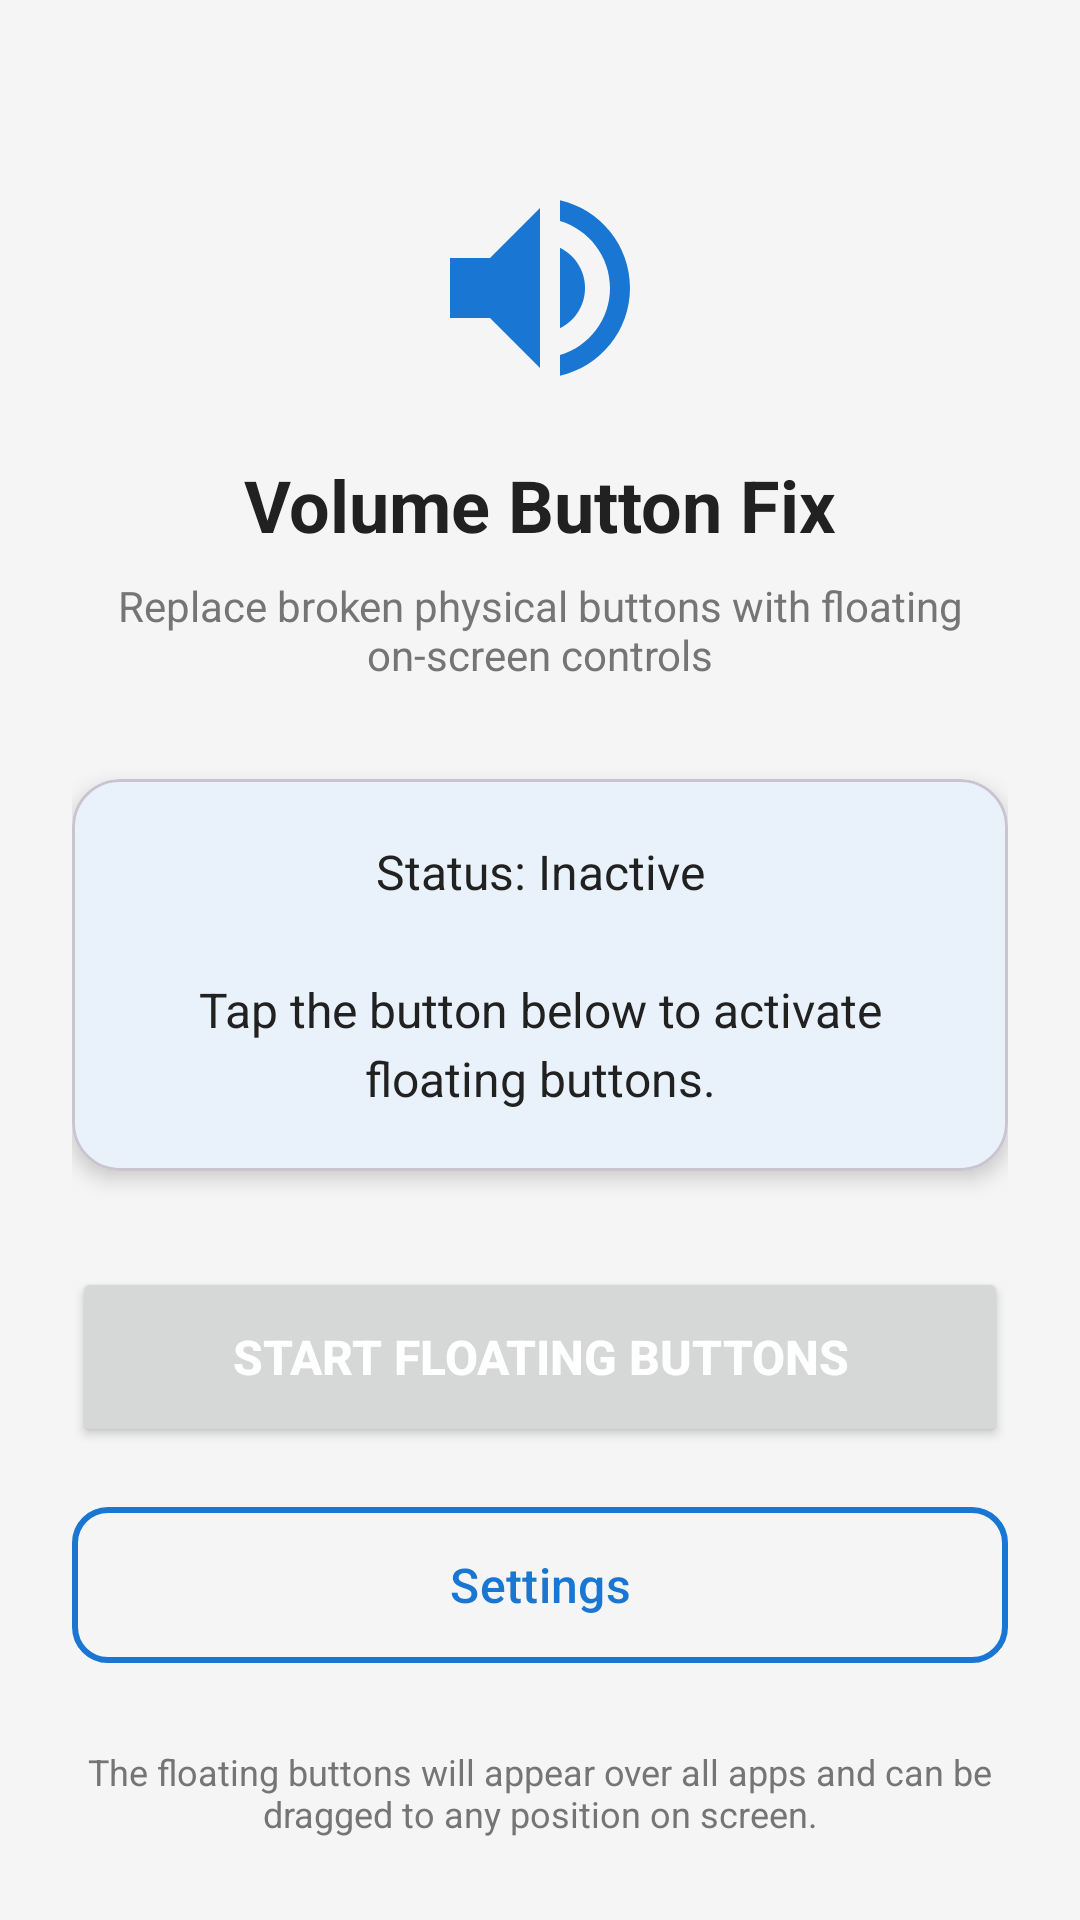

This screen was rendered from an Android layout file. Write that file and the resources it references.
<!-- AndroidManifest.xml: activity theme Theme.VolumeButtonFix -->
<!-- res/layout/activity_main.xml -->
<?xml version="1.0" encoding="utf-8"?>
<androidx.constraintlayout.widget.ConstraintLayout
    xmlns:android="http://schemas.android.com/apk/res/android"
    xmlns:app="http://schemas.android.com/apk/res-auto"
    xmlns:tools="http://schemas.android.com/tools"
    android:layout_width="match_parent"
    android:layout_height="match_parent"
    android:background="@color/background"
    android:padding="24dp"
    tools:context=".MainActivity">

    
    <ImageView
        android:id="@+id/appIcon"
        android:layout_width="80dp"
        android:layout_height="80dp"
        android:layout_marginTop="32dp"
        android:contentDescription="@string/app_name"
        android:src="@drawable/ic_volume_up"
        app:tint="@color/primary"
        app:layout_constraintEnd_toEndOf="parent"
        app:layout_constraintStart_toStartOf="parent"
        app:layout_constraintTop_toTopOf="parent" />

    
    <TextView
        android:id="@+id/appTitle"
        android:layout_width="wrap_content"
        android:layout_height="wrap_content"
        android:layout_marginTop="16dp"
        android:text="@string/app_name"
        android:textColor="@color/text_primary"
        android:textSize="24sp"
        android:textStyle="bold"
        app:layout_constraintEnd_toEndOf="parent"
        app:layout_constraintStart_toStartOf="parent"
        app:layout_constraintTop_toBottomOf="@id/appIcon" />

    
    <TextView
        android:id="@+id/appDescription"
        android:layout_width="0dp"
        android:layout_height="wrap_content"
        android:layout_marginTop="8dp"
        android:gravity="center"
        android:text="@string/app_description"
        android:textColor="@color/text_secondary"
        android:textSize="14sp"
        app:layout_constraintEnd_toEndOf="parent"
        app:layout_constraintStart_toStartOf="parent"
        app:layout_constraintTop_toBottomOf="@id/appTitle" />

    
    <com.google.android.material.card.MaterialCardView
        android:id="@+id/statusCard"
        android:layout_width="0dp"
        android:layout_height="wrap_content"
        android:layout_marginTop="32dp"
        app:cardBackgroundColor="@color/surface"
        app:cardCornerRadius="16dp"
        app:cardElevation="4dp"
        app:layout_constraintEnd_toEndOf="parent"
        app:layout_constraintStart_toStartOf="parent"
        app:layout_constraintTop_toBottomOf="@id/appDescription">

        <LinearLayout
            android:layout_width="match_parent"
            android:layout_height="wrap_content"
            android:orientation="vertical"
            android:padding="20dp">

            
            <TextView
                android:id="@+id/statusText"
                android:layout_width="match_parent"
                android:layout_height="wrap_content"
                android:gravity="center"
                android:text="@string/status_inactive"
                android:textColor="@color/text_primary"
                android:textSize="16sp"
                android:lineSpacingExtra="4dp" />

        </LinearLayout>

    </com.google.android.material.card.MaterialCardView>

    
    <Button
        android:id="@+id/startServiceButton"
        android:layout_width="0dp"
        android:layout_height="60dp"
        android:layout_marginTop="32dp"
        android:text="@string/start_service"
        android:textColor="@color/white"
        android:textSize="16sp"
        android:textStyle="bold"
        app:cornerRadius="12dp"
        app:layout_constraintEnd_toEndOf="parent"
        app:layout_constraintStart_toStartOf="parent"
        app:layout_constraintTop_toBottomOf="@id/statusCard" />

    
    <com.google.android.material.button.MaterialButton
        android:id="@+id/settingsButton"
        style="@style/Widget.Material3.Button.OutlinedButton"
        android:layout_width="0dp"
        android:layout_height="60dp"
        android:layout_marginTop="16dp"
        android:text="@string/settings"
        android:textColor="@color/primary"
        android:textSize="16sp"
        app:cornerRadius="12dp"
        app:strokeColor="@color/primary"
        app:strokeWidth="2dp"
        app:layout_constraintEnd_toEndOf="parent"
        app:layout_constraintStart_toStartOf="parent"
        app:layout_constraintTop_toBottomOf="@id/startServiceButton" />

    
    <TextView
        android:id="@+id/infoText"
        android:layout_width="0dp"
        android:layout_height="wrap_content"
        android:layout_marginTop="24dp"
        android:gravity="center"
        android:text="@string/info_text"
        android:textColor="@color/text_secondary"
        android:textSize="12sp"
        app:layout_constraintEnd_toEndOf="parent"
        app:layout_constraintStart_toStartOf="parent"
        app:layout_constraintTop_toBottomOf="@id/settingsButton" />

</androidx.constraintlayout.widget.ConstraintLayout>
<!-- resources referenced by this layout -->
<resources>
  <color name="background">#F5F5F5</color>
  <color name="primary">#1976D2</color>
  <color name="surface">#FFFFFF</color>
  <color name="text_primary">#212121</color>
  <color name="text_secondary">#757575</color>
  <color name="white">#FFFFFF</color>
  <!-- drawable ic_volume_up (drawable) -->
  <?xml version="1.0" encoding="utf-8"?>
  <vector xmlns:android="http://schemas.android.com/apk/res/android"
      android:width="24dp"
      android:height="24dp"
      android:viewportWidth="24"
      android:viewportHeight="24">
  
      
      <path
          android:fillColor="#FFFFFF"
          android:pathData="M3,9v6h4l5,5V4L7,9H3z" />
  
      
      <path
          android:fillColor="#FFFFFF"
          android:pathData="M16.5,12c0,-1.77 -1.02,-3.29 -2.5,-4.03v8.05c1.48,-0.73 2.5,-2.25 2.5,-4.02z" />
  
      <path
          android:fillColor="#FFFFFF"
          android:pathData="M14,3.23v2.06c2.89,0.86 5,3.54 5,6.71s-2.11,5.85 -5,6.71v2.06c4.01,-0.91 7,-4.49 7,-8.77s-2.99,-7.86 -7,-8.77z" />
  </vector>
  <string name="app_description">Replace broken physical buttons with floating on-screen controls</string>
  <string name="app_name">Volume Button Fix</string>
  <string name="info_text">The floating buttons will appear over all apps and can be dragged to any position on screen.</string>
  <string name="settings">Settings</string>
  <string name="start_service">Start Floating Buttons</string>
  <string name="status_inactive">Status: Inactive\n\nTap the button below to activate floating buttons.</string>
  <style name="Theme.VolumeButtonFix" parent="Theme.Material3.Light.NoActionBar">
          
          
          <item name="colorPrimary">@color/primary</item>
          <item name="colorPrimaryVariant">@color/primary_dark</item>
          <item name="colorOnPrimary">@color/white</item>
  
          
          
          <item name="colorSecondary">@color/accent</item>
          <item name="colorSecondaryVariant">@color/accent</item>
          <item name="colorOnSecondary">@color/white</item>
  
          
          <item name="android:colorBackground">@color/background</item>
          <item name="colorSurface">@color/surface</item>
          <item name="colorOnBackground">@color/text_primary</item>
          <item name="colorOnSurface">@color/text_primary</item>
  
          
          <item name="android:statusBarColor">@color/primary_dark</item>
  
          
          <item name="android:navigationBarColor">@color/background</item>
  
          
          <item name="android:windowLightStatusBar" tools:targetApi="m">false</item>
  
          
          <item name="actionBarStyle">@style/Widget.VolumeButtonFix.ActionBar</item>
          <item name="actionBarTheme">@style/ThemeOverlay.VolumeButtonFix.ActionBar</item>
      </style>
  <color name="primary_dark">#1565C0</color>
  <color name="accent">#FF4081</color>
  <style name="Widget.VolumeButtonFix.ActionBar" parent="Widget.Material3.ActionBar.Solid">
          <item name="background">@color/primary</item>
          <item name="titleTextStyle">@style/TextAppearance.VolumeButtonFix.ActionBar.Title</item>
      </style>
  <style name="ThemeOverlay.VolumeButtonFix.ActionBar" parent="ThemeOverlay.Material3.Dark">
          <item name="colorControlNormal">@color/white</item>
      </style>
  <style name="TextAppearance.VolumeButtonFix.ActionBar.Title" parent="TextAppearance.Material3.ActionBar.Title">
          <item name="android:textColor">@color/white</item>
          <item name="android:textSize">20sp</item>
          <item name="android:textStyle">bold</item>
      </style>
</resources>
